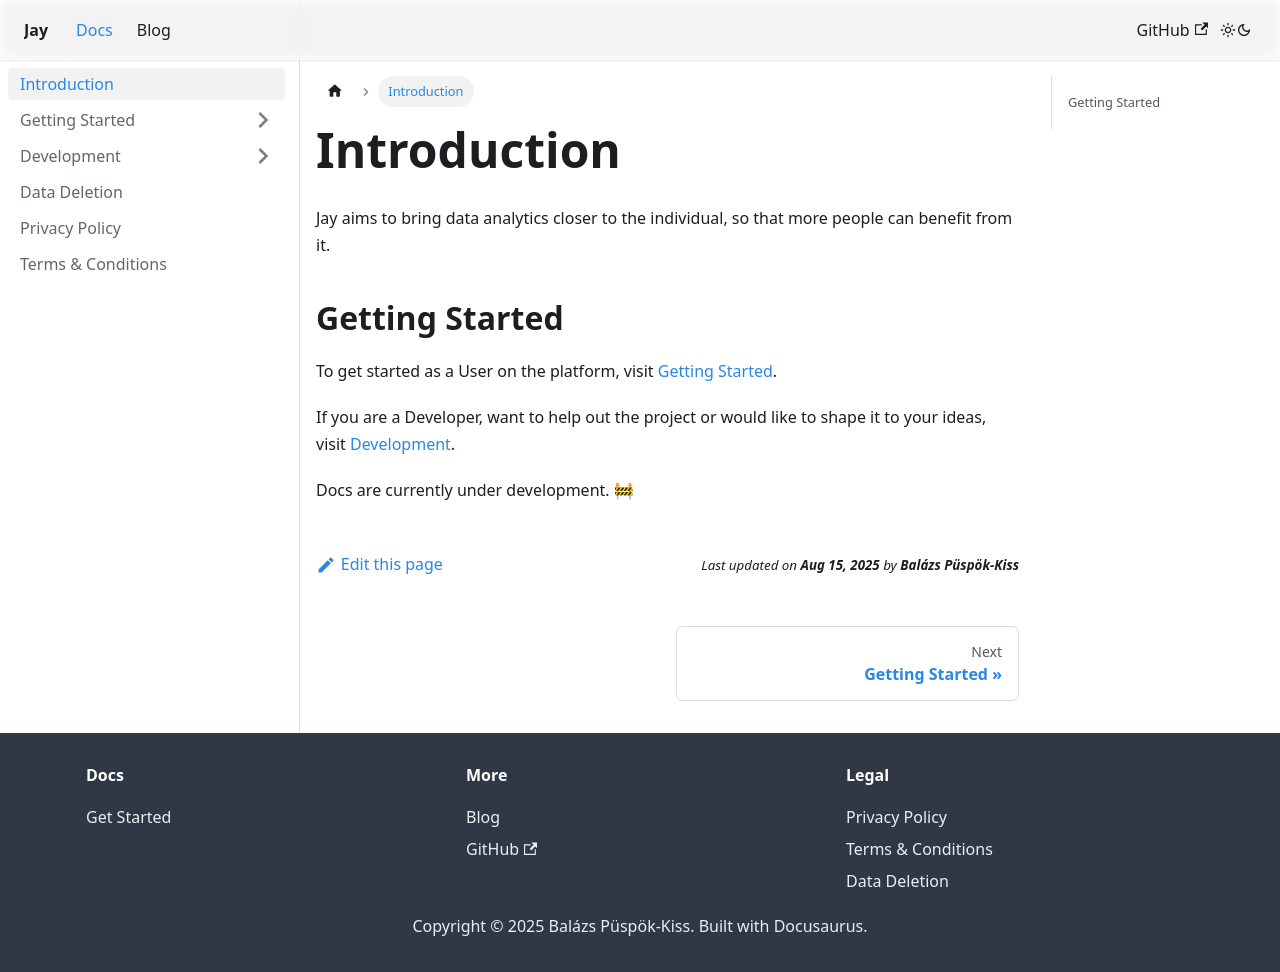

repository: HLCaptain/jay-android · page: docs/intro.html · generator: docusaurus

---
sidebar_position: 1
---

# Introduction

Jay aims to bring data analytics closer to the individual, so that more people can benefit from it.

## Getting Started

To get started as a User on the platform, visit [Getting Started](/docs/category/getting-started).

If you are a Developer, want to help out the project or would like to shape it to your ideas, visit [Development](/docs/category/development).

Docs are currently under development. 🚧
